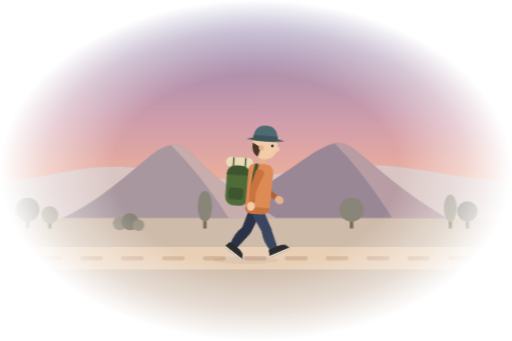
t = 0.00 s
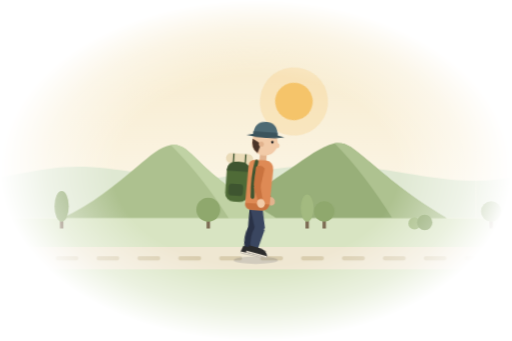
t = 2.80 s
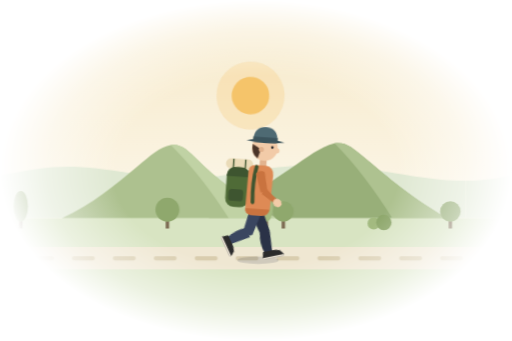
t = 3.60 s
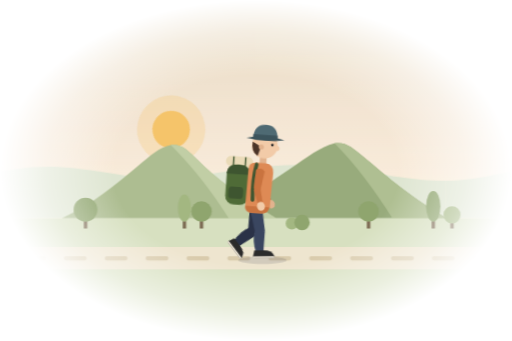
t = 5.20 s
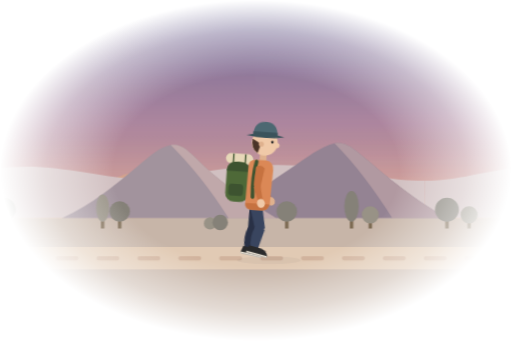
t = 6.80 s
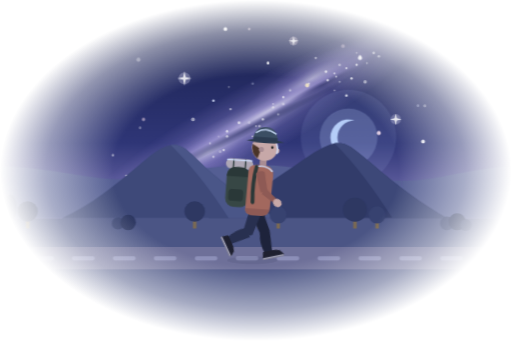
t = 8.60 s

The animated SVG that drew these frames (rendered in a browser with its animation timeline set to each time). Animation: 20 CSS @keyframes rules; frames cover the first 8.60 s, repeats indefinitely.

<svg xmlns="http://www.w3.org/2000/svg" viewBox="0 0 300 200" width="300" height="200" role="img" aria-label="여행자가 걷는 동안 노을이 지고 은하수 밤하늘에 달이 지나가는 로딩 애니메이션">
<style><![CDATA[
@property --k-far{syntax:'<color>';inherits:true;initial-value:#DFE8D2}
@property --k-back{syntax:'<color>';inherits:true;initial-value:#98AF79}
@property --k-backlit{syntax:'<color>';inherits:true;initial-value:#AEC290}
@property --k-front{syntax:'<color>';inherits:true;initial-value:#ADC18F}
@property --k-frontlit{syntax:'<color>';inherits:true;initial-value:#C0D2A4}
@property --k-meadow{syntax:'<color>';inherits:true;initial-value:#D8E4C2}
@property --k-tree{syntax:'<color>';inherits:true;initial-value:#8FA86D}
@property --k-tree2{syntax:'<color>';inherits:true;initial-value:#A3BA80}
@property --k-road{syntax:'<color>';inherits:true;initial-value:#EFE7D2}
@property --k-dash{syntax:'<color>';inherits:true;initial-value:#D9CDAE}
@property --k-jacket{syntax:'<color>';inherits:true;initial-value:#DE8A55}
@property --k-sleeve{syntax:'<color>';inherits:true;initial-value:#C9733F}
@property --k-farsleeve{syntax:'<color>';inherits:true;initial-value:#B0613A}
@property --k-pants{syntax:'<color>';inherits:true;initial-value:#3A4660}
@property --k-farpants{syntax:'<color>';inherits:true;initial-value:#2A3247}
@property --k-skin{syntax:'<color>';inherits:true;initial-value:#F2CBA8}
@property --k-skinshade{syntax:'<color>';inherits:true;initial-value:#E2B38E}
@property --k-pack{syntax:'<color>';inherits:true;initial-value:#4F6B37}
@property --k-packdark{syntax:'<color>';inherits:true;initial-value:#3E5530}
@property --k-roll{syntax:'<color>';inherits:true;initial-value:#EADBB8}
@property --k-hat{syntax:'<color>';inherits:true;initial-value:#4E6A73}
@property --k-hatdark{syntax:'<color>';inherits:true;initial-value:#3C545C}
@property --k-shoe{syntax:'<color>';inherits:true;initial-value:#2B2B2B}
@property --k-sole{syntax:'<color>';inherits:true;initial-value:#E9E1D2}

/* 하루 색 변화: 새벽·노을(K) → 낮(D) → 노을(K) → 밤(N) */
.kgb-land{animation:kgbCycle 14s linear infinite}
@keyframes kgbCycle{
  0%,48%,100%{--k-far:#D9C6C4;--k-back:#9A8796;--k-backlit:#B89EA4;--k-front:#A8979F;--k-frontlit:#C7ADAC;--k-meadow:#CFBBAA;--k-tree:#8A8579;--k-tree2:#9E9787;--k-road:#E8CFB6;--k-dash:#D5B59B;
    --k-jacket:#DE8A55;--k-sleeve:#C9733F;--k-farsleeve:#B0613A;--k-pants:#3A4660;--k-farpants:#2A3247;--k-skin:#F2CBA8;--k-skinshade:#E2B38E;--k-pack:#4F6B37;--k-packdark:#3E5530;--k-roll:#EADBB8;--k-hat:#4E6A73;--k-hatdark:#3C545C;--k-shoe:#2B2B2B;--k-sole:#E9E1D2}
  8%,36%{--k-far:#DFE8D2;--k-back:#98AF79;--k-backlit:#AEC290;--k-front:#ADC18F;--k-frontlit:#C0D2A4;--k-meadow:#D8E4C2;--k-tree:#8FA86D;--k-tree2:#A3BA80;--k-road:#EFE7D2;--k-dash:#D9CDAE;
    --k-jacket:#DE8A55;--k-sleeve:#C9733F;--k-farsleeve:#B0613A;--k-pants:#3A4660;--k-farpants:#2A3247;--k-skin:#F2CBA8;--k-skinshade:#E2B38E;--k-pack:#4F6B37;--k-packdark:#3E5530;--k-roll:#EADBB8;--k-hat:#4E6A73;--k-hatdark:#3C545C;--k-shoe:#2B2B2B;--k-sole:#E9E1D2}
  58%,88%{--k-far:#545E93;--k-back:#323C6A;--k-backlit:#3D4878;--k-front:#3E4979;--k-frontlit:#4A5688;--k-meadow:#4B5585;--k-tree:#2E3862;--k-tree2:#374270;--k-road:#6E7099;--k-dash:#8C8FB8;
    --k-jacket:#A2685E;--k-sleeve:#8E5A55;--k-farsleeve:#74494B;--k-pants:#283050;--k-farpants:#1D233B;--k-skin:#C7A8A8;--k-skinshade:#A88C93;--k-pack:#374745;--k-packdark:#2A3838;--k-roll:#ADA7B5;--k-hat:#3B4E63;--k-hatdark:#2C3B50;--k-shoe:#1E2030;--k-sole:#9A9AB0}
}
.f-far{fill:var(--k-far)}.f-back{fill:var(--k-back)}.f-backlit{fill:var(--k-backlit)}.f-front{fill:var(--k-front)}.f-frontlit{fill:var(--k-frontlit)}
.f-meadow{fill:var(--k-meadow)}.f-tree{fill:var(--k-tree)}.f-tree2{fill:var(--k-tree2)}.f-road{fill:var(--k-road)}.s-dash{stroke:var(--k-dash)}
.f-jacket{fill:var(--k-jacket)}.f-sleeve{fill:var(--k-sleeve)}.f-farsleeve{fill:var(--k-farsleeve)}.f-pants{fill:var(--k-pants)}.f-farpants{fill:var(--k-farpants)}
.f-skin{fill:var(--k-skin)}.f-skinshade{fill:var(--k-skinshade)}.f-pack{fill:var(--k-pack)}.f-packdark{fill:var(--k-packdark)}.s-packdark{stroke:var(--k-packdark)}.f-roll{fill:var(--k-roll)}
.f-hat{fill:var(--k-hat)}.f-hatdark{fill:var(--k-hatdark)}.f-shoe{fill:var(--k-shoe)}.f-sole{fill:var(--k-sole)}

/* 하늘 */
.kgb-dusk{animation:kgbDusk 14s linear infinite}
.kgb-night{animation:kgbNight 14s linear infinite}
.kgb-stars{animation:kgbStars 14s linear infinite}
.kgb-rim{animation:kgbRim 14s linear infinite}
@keyframes kgbDusk{0%{opacity:.85}8%,36%{opacity:0}47%{opacity:1}58%,88%{opacity:0}100%{opacity:.85}}
@keyframes kgbNight{0%,46%{opacity:0}58%,88%{opacity:1}100%{opacity:0}}
@keyframes kgbStars{0%,52%{opacity:0}62%,86%{opacity:1}95%,100%{opacity:0}}
@keyframes kgbRim{0%,52%{opacity:0}62%,86%{opacity:.9}95%,100%{opacity:0}}
.kgb-t1{animation:kgbTw 2.6s ease-in-out infinite}
.kgb-t2{animation:kgbTw 3.4s ease-in-out -1.2s infinite}
.kgb-t3{animation:kgbTw 4.6s ease-in-out -2.8s infinite}
.kgb-t4{animation:kgbTw 5.5s ease-in-out -.7s infinite}
@keyframes kgbTw{0%,100%{opacity:1}50%{opacity:.35}}
.kgb-spark{transform-box:fill-box;transform-origin:center;animation:kgbSpark 3.2s ease-in-out infinite}
.kgb-spark2{transform-box:fill-box;transform-origin:center;animation:kgbSpark 4.4s ease-in-out -1.6s infinite}
@keyframes kgbSpark{0%,100%{transform:scale(.55);opacity:.6}50%{transform:scale(1.1);opacity:1}}
.kgb-shoot1{animation:kgbShoot1 14s linear infinite}
.kgb-shoot2{animation:kgbShoot2 14s linear infinite}
@keyframes kgbShoot1{0%,66%{opacity:0;transform:translate(0,0)}67%{opacity:1}71%{opacity:0;transform:translate(-56px,28px)}100%{opacity:0;transform:translate(-56px,28px)}}
@keyframes kgbShoot2{0%,79%{opacity:0;transform:translate(0,0)}80%{opacity:.9}83.5%{opacity:0;transform:translate(-44px,22px)}100%{opacity:0;transform:translate(-44px,22px)}}

/* 해와 달 */
.kgb-wheel{transform-box:view-box;transform-origin:150px 128px;animation:kgbSpin 14s linear infinite}
.kgb-moon{transform-box:fill-box;transform-origin:center;animation:kgbUnspin 14s linear infinite}
@keyframes kgbSpin{to{transform:rotate(-360deg)}}
@keyframes kgbUnspin{to{transform:rotate(360deg)}}

/* 풍경 흐름 */
.kgb-far{animation:kgbPan300 40s linear infinite}
.kgb-trees{animation:kgbPan450 15s linear infinite}
.kgb-road{animation:kgbRoad .5s linear infinite}
@keyframes kgbPan300{to{transform:translateX(-300px)}}
@keyframes kgbPan450{to{transform:translateX(-450px)}}
@keyframes kgbRoad{to{stroke-dashoffset:24}}

/* 그림자: 해·달 반대편으로 늘어남 */
.kgb-shadow{transform-box:fill-box;transform-origin:center;animation:kgbShadow 14s linear infinite}
@keyframes kgbShadow{
  0%{transform:translateX(-7px) scaleX(1.6);opacity:.05}
  12%{transform:translateX(-3px) scaleX(1.2);opacity:.13}
  25%{transform:translateX(0) scaleX(1);opacity:.15}
  38%{transform:translateX(3px) scaleX(1.2);opacity:.13}
  50%{transform:translateX(7px) scaleX(1.6);opacity:.03}
  51%{transform:translateX(-7px) scaleX(1.6);opacity:.03}
  62%{transform:translateX(-3px) scaleX(1.2);opacity:.1}
  75%{transform:translateX(0) scaleX(1);opacity:.12}
  88%{transform:translateX(3px) scaleX(1.2);opacity:.1}
  100%{transform:translateX(7px) scaleX(1.6);opacity:.05}}

/* 걸음 */
.kgb-person{animation:kgbBob .5s ease-in-out infinite,kgbCycle 14s linear infinite}
.kgb-thigh,.kgb-shin,.kgb-uarm,.kgb-farm{transform-box:view-box}
.kgb-thigh{transform-origin:150px 122px;animation:kgbThigh 1s ease-in-out infinite}
.kgb-shin{transform-origin:150px 136px;animation:kgbShin 1s linear infinite}
.kgb-uarm{transform-origin:151px 100px;animation:kgbArm 1s ease-in-out infinite}
.kgb-farm{transform-origin:151px 111px;animation:kgbFore 1s ease-in-out infinite}
.kgb-lag{animation-delay:-.5s}
@keyframes kgbBob{0%,100%{transform:translateY(.4px)}22%{transform:translateY(1.3px)}60%{transform:translateY(-1.8px)}}
@keyframes kgbThigh{0%,100%{transform:rotate(-26deg)}50%{transform:rotate(24deg)}}
@keyframes kgbShin{0%,100%{transform:rotate(3deg)}12%{transform:rotate(12deg)}32%{transform:rotate(4deg)}50%{transform:rotate(14deg)}64%{transform:rotate(58deg)}86%{transform:rotate(12deg)}}
@keyframes kgbArm{0%,100%{transform:rotate(-18deg)}50%{transform:rotate(18deg)}}
@keyframes kgbFore{0%,100%{transform:rotate(-40deg)}50%{transform:rotate(-14deg)}}

@media (prefers-reduced-motion:reduce){[class*="kgb-"]{animation:none}}
]]></style>
<defs>
  <radialGradient id="kgbFadeG" cx=".5" cy=".5" r=".5"><stop offset=".56" stop-color="#FFFFFF"></stop><stop offset=".82" stop-color="#808080"></stop><stop offset="1" stop-color="#000000"></stop></radialGradient>
  <mask id="kgbWin" maskUnits="userSpaceOnUse" x="0" y="0" width="300" height="200"><rect width="300" height="200" fill="url(#kgbFadeG)"></rect></mask>
  <clipPath id="kgbAbove"><rect x="0" y="0" width="300" height="128"></rect></clipPath>
  <linearGradient id="kgbDay" x1="0" y1="0" x2="0" y2="1"><stop offset="0" stop-color="#F6E8C6"></stop><stop offset=".64" stop-color="#FCF7EA"></stop><stop offset="1" stop-color="#FCF7EA"></stop></linearGradient>
  <linearGradient id="kgbDuskSky" x1="0" y1="0" x2="0" y2="1"><stop offset="0" stop-color="#6F6BA8"></stop><stop offset=".36" stop-color="#C98FA4"></stop><stop offset=".56" stop-color="#F0A78A"></stop><stop offset=".64" stop-color="#F7C98C"></stop><stop offset="1" stop-color="#F7C98C"></stop></linearGradient>
  <linearGradient id="kgbNightSky" x1="0" y1="0" x2="0" y2="1"><stop offset="0" stop-color="#151C45"></stop><stop offset=".42" stop-color="#2F3677"></stop><stop offset=".64" stop-color="#7F78B8"></stop><stop offset="1" stop-color="#7F78B8"></stop></linearGradient>
  <radialGradient id="kgbBand"><stop offset="0" stop-color="#F4F1FF" stop-opacity=".6"></stop><stop offset=".5" stop-color="#B7A6F2" stop-opacity=".22"></stop><stop offset="1" stop-color="#B7A6F2" stop-opacity="0"></stop></radialGradient>
  <linearGradient id="kgbTrail" gradientUnits="userSpaceOnUse" x1="0" y1="0" x2="18" y2="-9"><stop offset="0" stop-color="#FFFFFF"></stop><stop offset="1" stop-color="#FFFFFF" stop-opacity="0"></stop></linearGradient>
  <radialGradient id="kgbLane"><stop offset="0" stop-color="#1A2152" stop-opacity=".55"></stop><stop offset="1" stop-color="#1A2152" stop-opacity="0"></stop></radialGradient>
</defs>

<g class="kgb-scene" mask="url(#kgbWin)">
  <!-- 하늘: 낮 → 노을 → 밤 -->
  <rect width="300" height="200" fill="url(#kgbDay)"></rect>
  <rect class="kgb-dusk" width="300" height="200" fill="url(#kgbDuskSky)" opacity="0"></rect>
  <rect class="kgb-night" width="300" height="200" fill="url(#kgbNightSky)" opacity="0"></rect>

  <!-- 은하수 -->
  <g class="kgb-stars" opacity="0">
    <g transform="rotate(-29 150 70)">
      <ellipse cx="150" cy="70" rx="118" ry="22" fill="url(#kgbBand)"></ellipse>
      <ellipse cx="116" cy="73" rx="52" ry="14" fill="url(#kgbBand)"></ellipse>
      <ellipse cx="190" cy="65" rx="46" ry="11" fill="url(#kgbBand)"></ellipse>
      <ellipse cx="160" cy="69" rx="72" ry="6" fill="url(#kgbBand)"></ellipse>
    </g>
    <g transform="rotate(-27 150 72)">
      <ellipse cx="146" cy="73" rx="72" ry="3.2" fill="url(#kgbLane)"></ellipse>
      <ellipse cx="196" cy="70" rx="24" ry="2.4" fill="url(#kgbLane)"></ellipse>
    </g>
    <g fill="#FFFFFF">
      <circle cx="135" cy="64" r="0.64" opacity="0.7"></circle><circle cx="89" cy="98" r="0.65" opacity="0.8"></circle><circle cx="75" cy="112" r="0.74" opacity="0.4"></circle><circle cx="83" cy="99" r="0.50" opacity="0.4"></circle><circle cx="93" cy="103" r="0.64" opacity="0.8"></circle><circle cx="154" cy="70" r="0.69" opacity="0.7"></circle><circle cx="140" cy="72" r="0.80" opacity="0.8"></circle><circle class="kgb-t1" cx="127" cy="109" r="0.57"></circle><circle class="kgb-t1" cx="163" cy="67" r="0.59"></circle><circle class="kgb-t1" cx="215" cy="37" r="0.50"></circle><circle cx="148" cy="80" r="0.52" opacity="0.8"></circle><circle cx="107" cy="94" r="0.53" opacity="0.9"></circle><circle class="kgb-t4" cx="199" cy="48" r="0.53"></circle><circle cx="92" cy="107" r="0.67" opacity="0.5"></circle><circle cx="196" cy="53" r="0.53" opacity="0.5"></circle><circle cx="111" cy="100" r="0.79" opacity="0.6"></circle><circle cx="222" cy="33" r="0.76" opacity="0.5"></circle><circle class="kgb-t1" cx="97" cy="100" r="0.60"></circle><circle cx="96" cy="100" r="0.61" opacity="0.5"></circle><circle class="kgb-t4" cx="166" cy="61" r="0.75"></circle><circle class="kgb-t2" cx="96" cy="110" r="0.75"></circle><circle cx="93" cy="116" r="0.69" opacity="0.7"></circle><circle class="kgb-t3" cx="128" cy="80" r="0.51"></circle><circle class="kgb-t4" cx="102" cy="98" r="0.71"></circle><circle class="kgb-t1" cx="114" cy="96" r="0.52"></circle><circle class="kgb-t1" cx="114" cy="102" r="0.78"></circle><circle class="kgb-t2" cx="69" cy="111" r="0.51"></circle><circle cx="76" cy="115" r="0.54" opacity="0.6"></circle><circle cx="185" cy="34" r="0.68" opacity="0.6"></circle><circle class="kgb-t1" cx="123" cy="84" r="0.59"></circle><circle class="kgb-t3" cx="146" cy="72" r="0.80"></circle><circle cx="191" cy="42" r="0.77" opacity="0.8"></circle><circle cx="206" cy="46" r="0.71" opacity="0.8"></circle><circle cx="133" cy="77" r="0.74" opacity="0.7"></circle><circle class="kgb-t1" cx="170" cy="53" r="0.68"></circle><circle cx="219" cy="31" r="0.72" opacity="0.6"></circle><circle cx="209" cy="31" r="0.53" opacity="0.4"></circle><circle cx="166" cy="57" r="0.71" opacity="0.7"></circle><circle class="kgb-t2" cx="108" cy="101" r="0.70"></circle><circle cx="197" cy="45" r="0.60" opacity="0.6"></circle><circle cx="100" cy="94" r="0.69" opacity="0.8"></circle><circle class="kgb-t3" cx="96" cy="104" r="0.56"></circle><circle class="kgb-t1" cx="99" cy="104" r="0.77"></circle><circle class="kgb-t4" cx="111" cy="97" r="0.58"></circle><circle cx="131" cy="88" r="0.66" opacity="0.8"></circle><circle class="kgb-t1" cx="211" cy="33" r="0.75"></circle><circle cx="181" cy="49" r="0.58" opacity="0.7"></circle><circle cx="160" cy="61" r="0.56" opacity="0.5"></circle><circle cx="199" cy="38" r="0.74" opacity="0.5"></circle><circle class="kgb-t2" cx="74" cy="103" r="0.61"></circle><circle class="kgb-t1" cx="94" cy="100" r="0.64"></circle><circle cx="196" cy="43" r="0.57" opacity="0.7"></circle><circle cx="152" cy="74" r="0.75" opacity="0.5"></circle><circle cx="133" cy="80" r="0.77" opacity="0.6"></circle><circle cx="95" cy="102" r="0.67" opacity="0.7"></circle><circle cx="209" cy="38" r="0.60" opacity="0.9"></circle><circle class="kgb-t2" cx="80" cy="119" r="0.78"></circle><circle cx="203" cy="40" r="0.60" opacity="0.8"></circle><circle cx="125" cy="92" r="0.67" opacity="0.6"></circle><circle class="kgb-t1" cx="65" cy="122" r="0.74"></circle><circle class="kgb-t4" cx="87" cy="99" r="0.54"></circle><circle cx="150" cy="74" r="0.57" opacity="0.5"></circle><circle cx="192" cy="47" r="0.69" opacity="0.8"></circle><circle cx="160" cy="63" r="0.75" opacity="0.5"></circle>
      <circle class="kgb-t3" cx="227" cy="115" r="1.0" fill="#FFE3EE"></circle><circle class="kgb-t1" cx="84" cy="70" r="1.0" fill="#FFE3EE"></circle><circle class="kgb-t4" cx="46" cy="115" r="1.0" fill="#FFE3EE"></circle><circle class="kgb-t3" cx="245" cy="62" r="0.8" fill="#DCE6FF"></circle><circle class="kgb-t3" cx="148" cy="49" r="0.7" fill="#DCE6FF"></circle><circle class="kgb-t2" cx="132" cy="17" r="1.1"></circle><circle class="kgb-t4" cx="102" cy="89" r="0.7"></circle><circle class="kgb-t3" cx="201" cy="27" r="1.1" fill="#FFE3EE"></circle><circle class="kgb-t4" cx="194" cy="105" r="1.0"></circle><circle class="kgb-t2" cx="222" cy="78" r="1.2" fill="#FFE3EE"></circle><circle class="kgb-t2" cx="157" cy="37" r="0.8"></circle><circle class="kgb-t3" cx="203" cy="98" r="1.0"></circle><circle class="kgb-t2" cx="211" cy="34" r="1.2"></circle><circle class="kgb-t2" cx="125" cy="59" r="0.7" fill="#DCE6FF"></circle><circle class="kgb-t2" cx="178" cy="97" r="1.0"></circle><circle class="kgb-t1" cx="119" cy="99" r="1.1"></circle><circle class="kgb-t2" cx="180" cy="50" r="1.2" fill="#FFF2CC"></circle><circle class="kgb-t4" cx="146" cy="17" r="0.7" fill="#FFE3EE"></circle><circle class="kgb-t3" cx="81" cy="35" r="1.2"></circle><circle class="kgb-t3" cx="249" cy="62" r="0.9"></circle><circle class="kgb-t3" cx="134" cy="51" r="0.6"></circle><circle class="kgb-t4" cx="194" cy="102" r="0.9"></circle><circle class="kgb-t2" cx="203" cy="56" r="0.7"></circle><circle class="kgb-t4" cx="214" cy="48" r="1.0"></circle><circle class="kgb-t3" cx="82" cy="75" r="0.8"></circle><circle class="kgb-t4" cx="66" cy="91" r="0.7"></circle><circle class="kgb-t4" cx="113" cy="70" r="1.1"></circle><circle class="kgb-t3" cx="129" cy="89" r="0.8"></circle><circle class="kgb-t1" cx="62" cy="106" r="0.8" fill="#FFF2CC"></circle><circle class="kgb-t2" cx="248" cy="83" r="1.1"></circle>
    </g>
    <g transform="translate(108 46)"><circle r="3.5" fill="#E9E4FF" opacity="0.3"></circle><path class="kgb-spark" d="M0-4.5L.8-.8 4.5 0 .8.8 0 4.5-.8.8-4.5 0-.8-.8Z" fill="#FFFFFF"></path></g>
    <g transform="translate(232 70)"><circle r="3" fill="#E9E4FF" opacity="0.3"></circle><path class="kgb-spark2" d="M0-3.6L.7-.7 3.6 0 .7.7 0 3.6-.7.7-3.6 0-.7-.7Z" fill="#FFFFFF"></path></g>
    <g transform="translate(172 24)"><circle r="2.6" fill="#FFE3EE" opacity="0.3"></circle><path class="kgb-spark2" d="M0-3L.6-.6 3 0 .6.6 0 3-.6.6-3 0-.6-.6Z" fill="#FFFFFF"></path></g>
    <g transform="translate(232 32)"><line class="kgb-shoot1" x1="0" y1="0" x2="18" y2="-9" stroke="url(#kgbTrail)" stroke-width="1.3" stroke-linecap="round" opacity="0"></line></g>
    <g transform="translate(150 22)"><line class="kgb-shoot2" x1="0" y1="0" x2="18" y2="-9" stroke="url(#kgbTrail)" stroke-width="1" stroke-linecap="round" opacity="0"></line></g>
  </g>

  <!-- 해와 달: 한 바퀴에 반대편으로 붙어 오른쪽에서 떠 왼쪽으로 짐 -->
  <g clip-path="url(#kgbAbove)">
    <g class="kgb-wheel">
      <circle cx="222" cy="128" r="20" fill="#F5C46A" opacity="0.25"></circle>
      <circle cx="222" cy="128" r="11" fill="#F5C46A"></circle>
      <g transform="translate(78 128)">
        <g class="kgb-moon">
          <circle r="28" fill="#B5CDF8" opacity="0.1"></circle>
          <circle r="17" fill="#B5CDF8" opacity="0.22"></circle>
          <path d="M3.5-10A10.6 10.6 0 1 0 3.5 10 8 8 0 1 1 3.5-10Z" fill="#B5CDF8"></path>
        </g>
      </g>
    </g>
  </g>

  <!-- 먼 능선 (이음매 없이 반복) -->
  <g class="kgb-land"><g class="kgb-far">
    <path class="f-far" fill="#DFE8D2" d="M0 128V106C25 106 45 96 75 98S125 108 150 104S205 94 235 98S280 106 300 106V128Z"></path>
    <path class="f-far" fill="#DFE8D2" transform="translate(300 0)" d="M0 128V106C25 106 45 96 75 98S125 108 150 104S205 94 235 98S280 106 300 106V128Z"></path>
  </g>

  <!-- 산: 봉우리를 양옆으로 비켜 사람 머리 뒤는 하늘. 빛은 오른쪽 위에서 -->
  <path class="f-back" fill="#98AF79" d="M122 128C142 120 156 108 170 99C180 92 188 86 196 84C203 83 207 87 213 92C224 101 238 114 262 128Z"></path>
  <path class="f-backlit" fill="#AEC290" d="M196 84C203 83 207 87 213 92C224 101 238 114 262 128H230C220 112 208 96 196 84Z"></path>
  <path class="f-front" fill="#ADC18F" d="M36 128C54 120 68 108 80 98C88 91 94 86 100 85C106 84 110 88 116 94C126 104 140 115 162 128Z"></path>
  <path class="f-frontlit" fill="#C0D2A4" d="M100 85C106 84 110 88 116 94C126 104 140 115 162 128H134C124 112 112 97 100 85Z"></path>

  <!-- 들판과 나무 (450px 간격으로 반복, 모양 다양화) -->
  <rect class="f-meadow" y="128" width="300" height="72" fill="#D8E4C2"></rect>
  <g class="kgb-trees">
    <g>
      <g transform="translate(16 0)"><rect x="-1" y="126" width="2" height="8" fill="#7C6A52"></rect><circle class="f-tree" cy="123" r="7" fill="#8FA86D"></circle></g>
      <g transform="translate(29 0)"><rect x="-1" y="128" width="2" height="6" fill="#7C6A52"></rect><circle class="f-tree2" cy="126" r="5" fill="#A3BA80"></circle></g>
      <g transform="translate(74 0)"><circle class="f-tree2" cx="-4" cy="131" r="4" fill="#A3BA80"></circle><circle class="f-tree" cx="2" cy="130" r="5" fill="#8FA86D"></circle><circle class="f-tree2" cx="7" cy="132" r="3.4" fill="#A3BA80"></circle></g>
      <g transform="translate(120 0)"><rect x="-1" y="129" width="2" height="5" fill="#7C6A52"></rect><ellipse class="f-tree" cy="121" rx="4.2" ry="9" fill="#8FA86D"></ellipse></g>
      <g transform="translate(206 0)"><rect x="-1" y="126" width="2" height="8" fill="#7C6A52"></rect><circle class="f-tree" cy="123" r="7" fill="#8FA86D"></circle></g>
      <g transform="translate(264 0)"><rect x="-1" y="129" width="2" height="5" fill="#7C6A52"></rect><ellipse class="f-tree2" cy="122" rx="3.8" ry="8" fill="#A3BA80"></ellipse></g>
      <g transform="translate(274 0)"><rect x="-1" y="127" width="2" height="7" fill="#7C6A52"></rect><circle class="f-tree" cy="124" r="6" fill="#8FA86D"></circle></g>
      <g transform="translate(330 0)"><circle class="f-tree2" cx="-3" cy="131" r="3.6" fill="#A3BA80"></circle><circle class="f-tree" cx="3" cy="130.5" r="4.5" fill="#8FA86D"></circle></g>
      <g transform="translate(372 0)"><rect x="-1" y="127" width="2" height="7" fill="#7C6A52"></rect><circle class="f-tree" cy="124" r="6" fill="#8FA86D"></circle></g>
      <g transform="translate(410 0)"><rect x="-1" y="129" width="2" height="5" fill="#7C6A52"></rect><ellipse class="f-tree" cy="121" rx="4.2" ry="9" fill="#8FA86D"></ellipse></g>
      <g transform="translate(421 0)"><rect x="-1" y="128" width="2" height="6" fill="#7C6A52"></rect><circle class="f-tree2" cy="126" r="5" fill="#A3BA80"></circle></g>
    </g>
    <g transform="translate(450 0)">
      <g transform="translate(16 0)"><rect x="-1" y="126" width="2" height="8" fill="#7C6A52"></rect><circle class="f-tree" cy="123" r="7" fill="#8FA86D"></circle></g>
      <g transform="translate(29 0)"><rect x="-1" y="128" width="2" height="6" fill="#7C6A52"></rect><circle class="f-tree2" cy="126" r="5" fill="#A3BA80"></circle></g>
      <g transform="translate(74 0)"><circle class="f-tree2" cx="-4" cy="131" r="4" fill="#A3BA80"></circle><circle class="f-tree" cx="2" cy="130" r="5" fill="#8FA86D"></circle><circle class="f-tree2" cx="7" cy="132" r="3.4" fill="#A3BA80"></circle></g>
      <g transform="translate(120 0)"><rect x="-1" y="129" width="2" height="5" fill="#7C6A52"></rect><ellipse class="f-tree" cy="121" rx="4.2" ry="9" fill="#8FA86D"></ellipse></g>
      <g transform="translate(206 0)"><rect x="-1" y="126" width="2" height="8" fill="#7C6A52"></rect><circle class="f-tree" cy="123" r="7" fill="#8FA86D"></circle></g>
      <g transform="translate(264 0)"><rect x="-1" y="129" width="2" height="5" fill="#7C6A52"></rect><ellipse class="f-tree2" cy="122" rx="3.8" ry="8" fill="#A3BA80"></ellipse></g>
      <g transform="translate(274 0)"><rect x="-1" y="127" width="2" height="7" fill="#7C6A52"></rect><circle class="f-tree" cy="124" r="6" fill="#8FA86D"></circle></g>
    </g>
  </g>

  <!-- 흙길 -->
  <rect class="f-road" y="145" width="300" height="13" fill="#EFE7D2"></rect>
  <line class="kgb-road s-dash" x1="0" y1="151.5" x2="300" y2="151.5" stroke="#D9CDAE" stroke-width="2.4" stroke-linecap="round" stroke-dasharray="11 13"></line>
  <ellipse class="kgb-shadow" cx="151" cy="152.6" rx="12" ry="2.2" fill="#1E2340" opacity="0.14"></ellipse></g>

  <!-- 여행자 -->
  <g class="kgb-person">
    <!-- 먼 다리 -->
    <g class="kgb-thigh kgb-lag">
      <path class="f-farpants" fill="#2A3247" d="M146.4 122Q150 119.4 153.6 122L152.9 136.4Q150 138.6 147.1 136.4Z"></path>
      <g class="kgb-shin kgb-lag">
        <path class="f-farpants" fill="#2A3247" d="M147 136Q145.4 141.5 147.5 148.2H151.9L152.9 136Z"></path>
        <path class="f-shoe" fill="#2B2B2B" d="M146.6 147.2H152.2Q156.8 147.2 158.2 150.4Q158.5 151.7 157.2 151.7H146.8Q145.8 151.7 145.8 150.7Z"></path>
        <path class="f-sole" fill="#E9E1D2" d="M145.8 150.6H158.2V151.7H145.8Z"></path>
      </g>
    </g>
    <!-- 가까운 다리 -->
    <g class="kgb-thigh">
      <path class="f-pants" fill="#3A4660" d="M146.4 122Q150 119.4 153.6 122L152.9 136.4Q150 138.6 147.1 136.4Z"></path>
      <g class="kgb-shin">
        <path class="f-pants" fill="#3A4660" d="M147 136Q145.4 141.5 147.5 148.2H151.9L152.9 136Z"></path>
        <path class="f-shoe" fill="#2B2B2B" d="M146.6 147.2H152.2Q156.8 147.2 158.2 150.4Q158.5 151.7 157.2 151.7H146.8Q145.8 151.7 145.8 150.7Z"></path>
        <path class="f-sole" fill="#E9E1D2" d="M145.8 150.6H158.2V151.7H145.8Z"></path>
      </g>
    </g>
    <!-- 상체 (살짝 앞으로 기울임) -->
    <g transform="rotate(4 150 122)">
      <!-- 먼 팔 -->
      <g class="kgb-uarm">
        <path class="f-farsleeve" fill="#B0613A" d="M148.4 100Q151 97.8 153.6 100L153 111Q151 112.6 149 111Z"></path>
        <g class="kgb-farm">
          <path class="f-farsleeve" fill="#B0613A" d="M149 111H153L152.4 119.6H149.6Z"></path>
          <ellipse class="f-skinshade" fill="#E2B38E" cx="151" cy="121.4" rx="2.3" ry="2.7"></ellipse>
        </g>
      </g>
      <!-- 배낭 -->
      <rect class="f-roll" fill="#EADBB8" x="130.5" y="92.6" width="16" height="6" rx="3"></rect>
      <path class="s-packdark" stroke="#3E5530" stroke-width=".8" fill="none" d="M135 92.8V98.4M142 92.8V98.4"></path>
      <rect class="f-pack" fill="#4F6B37" x="131.5" y="97.5" width="13.5" height="23.5" rx="5"></rect>
      <path class="f-packdark" fill="#3E5530" d="M131.5 103Q131.5 97.5 138.2 97.5Q145 97.5 145 103Z"></path>
      <rect class="f-packdark" fill="#3E5530" x="133.2" y="110.5" width="8.6" height="7" rx="2"></rect>
      <!-- 목과 몸통 -->
      <rect class="f-skinshade" fill="#E2B38E" x="150.2" y="91.5" width="4" height="5.5" rx="1.5"></rect>
      <path class="f-jacket" fill="#DE8A55" d="M144 99.5Q144 95.6 148.2 95.6H154Q158.6 96 158.6 101L158 120Q157.8 125 153 125H147.6Q143.5 125 143.6 121Z"></path>
      <path class="f-sleeve" fill="#C9733F" d="M143.6 121.2H158V120Q157.8 125 153 125H147.6Q143.5 125 143.6 121.2Z"></path>
      <path class="s-packdark" stroke="#3E5530" stroke-width="2.2" stroke-linecap="round" fill="none" d="M148.6 96.6Q146.6 106 147.6 117.5"></path>
      <!-- 머리 -->
      <circle class="f-skin" fill="#F2CBA8" cx="152.6" cy="85.2" r="7.6"></circle>
      <circle class="f-skin" fill="#F2CBA8" cx="159.8" cy="86.4" r="1.5"></circle>
      <path fill="#4A3428" d="M145.4 83.4Q144.6 89.4 148.8 91.6L150.4 86Z"></path>
      <circle class="f-skinshade" fill="#E2B38E" cx="150.6" cy="86.2" r="1.5"></circle>
      <circle fill="#2B2B2B" cx="157" cy="84.6" r=".8"></circle>
      <!-- 버킷햇 -->
      <path class="f-hat" fill="#4E6A73" d="M145.4 80.6Q145.9 73 152.6 73Q159.3 73 159.8 80.6Z"></path>
      <path class="f-hatdark" fill="#3C545C" d="M145.5 79H159.7V80.7H145.5Z"></path>
      <path class="f-hatdark" fill="#3C545C" d="M141.6 81.3Q152.6 78.6 163.9 81.3Q152.6 83.6 141.6 81.3Z"></path>
      <!-- 가까운 팔 -->
      <g class="kgb-uarm kgb-lag">
        <path class="f-sleeve" fill="#C9733F" d="M148.4 100Q151 97.8 153.6 100L153 111Q151 112.6 149 111Z"></path>
        <g class="kgb-farm kgb-lag">
          <path class="f-sleeve" fill="#C9733F" d="M149 111H153L152.4 119.6H149.6Z"></path>
          <ellipse class="f-skin" fill="#F2CBA8" cx="151" cy="121.4" rx="2.3" ry="2.7"></ellipse>
        </g>
      </g>
      <!-- 밤: 달빛 윤곽 -->
      <g class="kgb-rim" opacity="0" fill="none" stroke="#CFE0FF" stroke-width=".9" stroke-linecap="round">
        <path d="M147 76.4Q152.6 72.4 158.6 76.6"></path>
        <path d="M159.4 82.6Q160.6 85 159.8 88"></path>
        <path d="M150 96.2Q155 95.6 157.8 98.6"></path>
        <path d="M131.4 93.4H145.6"></path>
      </g>
    </g>
  </g>
</g>
</svg>
